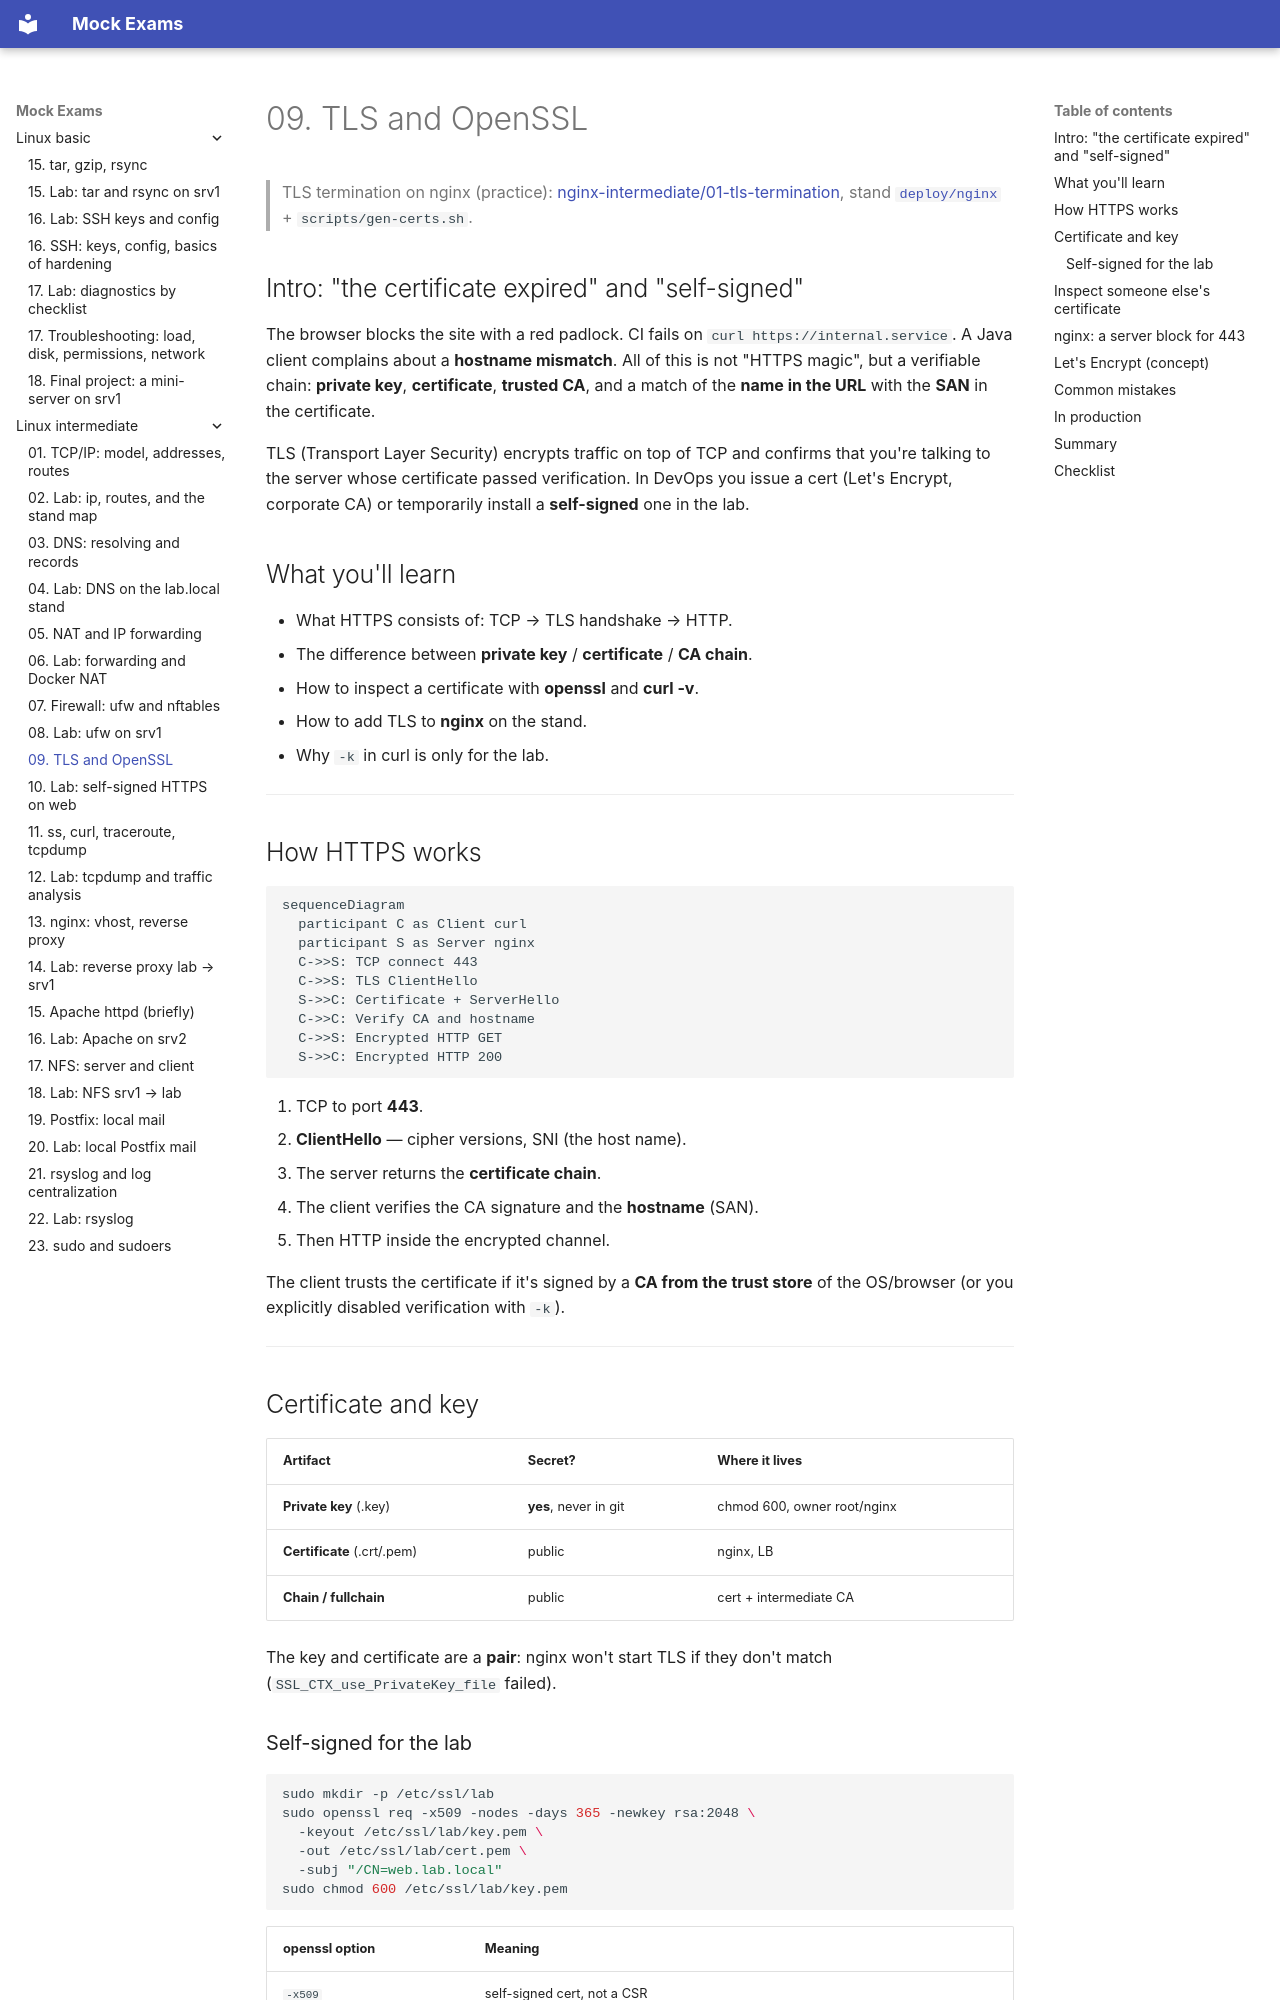

repository: FedorArbuzov/mock-exams · page: linux-intermediate/09-tls-openssl/index.html · generator: mkdocs

# 09. TLS and OpenSSL

> TLS termination on nginx (practice): [nginx-intermediate/01-tls-termination](../nginx-intermediate/01-tls-termination.md), stand [`deploy/nginx`](../../deploy/nginx/README.md) + `scripts/gen-certs.sh`.

## Intro: "the certificate expired" and "self-signed"

The browser blocks the site with a red padlock. CI fails on `curl https://internal.service`. A Java client complains about a **hostname mismatch**. All of this is not "HTTPS magic", but a verifiable chain: **private key**, **certificate**, **trusted CA**, and a match of the **name in the URL** with the **SAN** in the certificate.

TLS (Transport Layer Security) encrypts traffic on top of TCP and confirms that you're talking to the server whose certificate passed verification. In DevOps you issue a cert (Let's Encrypt, corporate CA) or temporarily install a **self-signed** one in the lab.

## What you'll learn

- What HTTPS consists of: TCP → TLS handshake → HTTP.
- The difference between **private key** / **certificate** / **CA chain**.
- How to inspect a certificate with **openssl** and **curl -v**.
- How to add TLS to **nginx** on the stand.
- Why `-k` in curl is only for the lab.

---

## How HTTPS works

```mermaid
sequenceDiagram
  participant C as Client curl
  participant S as Server nginx
  C->>S: TCP connect 443
  C->>S: TLS ClientHello
  S->>C: Certificate + ServerHello
  C->>C: Verify CA and hostname
  C->>S: Encrypted HTTP GET
  S->>C: Encrypted HTTP 200
```

1. TCP to port **443**.
2. **ClientHello** — cipher versions, SNI (the host name).
3. The server returns the **certificate chain**.
4. The client verifies the CA signature and the **hostname** (SAN).
5. Then HTTP inside the encrypted channel.

The client trusts the certificate if it's signed by a **CA from the trust store** of the OS/browser (or you explicitly disabled verification with `-k`).

---

## Certificate and key

| Artifact | Secret? | Where it lives |
|----------|---------|-----------|
| **Private key** (.key) | **yes**, never in git | chmod 600, owner root/nginx |
| **Certificate** (.crt/.pem) | public | nginx, LB |
| **Chain / fullchain** | public | cert + intermediate CA |

The key and certificate are a **pair**: nginx won't start TLS if they don't match (`SSL_CTX_use_PrivateKey_file` failed).
